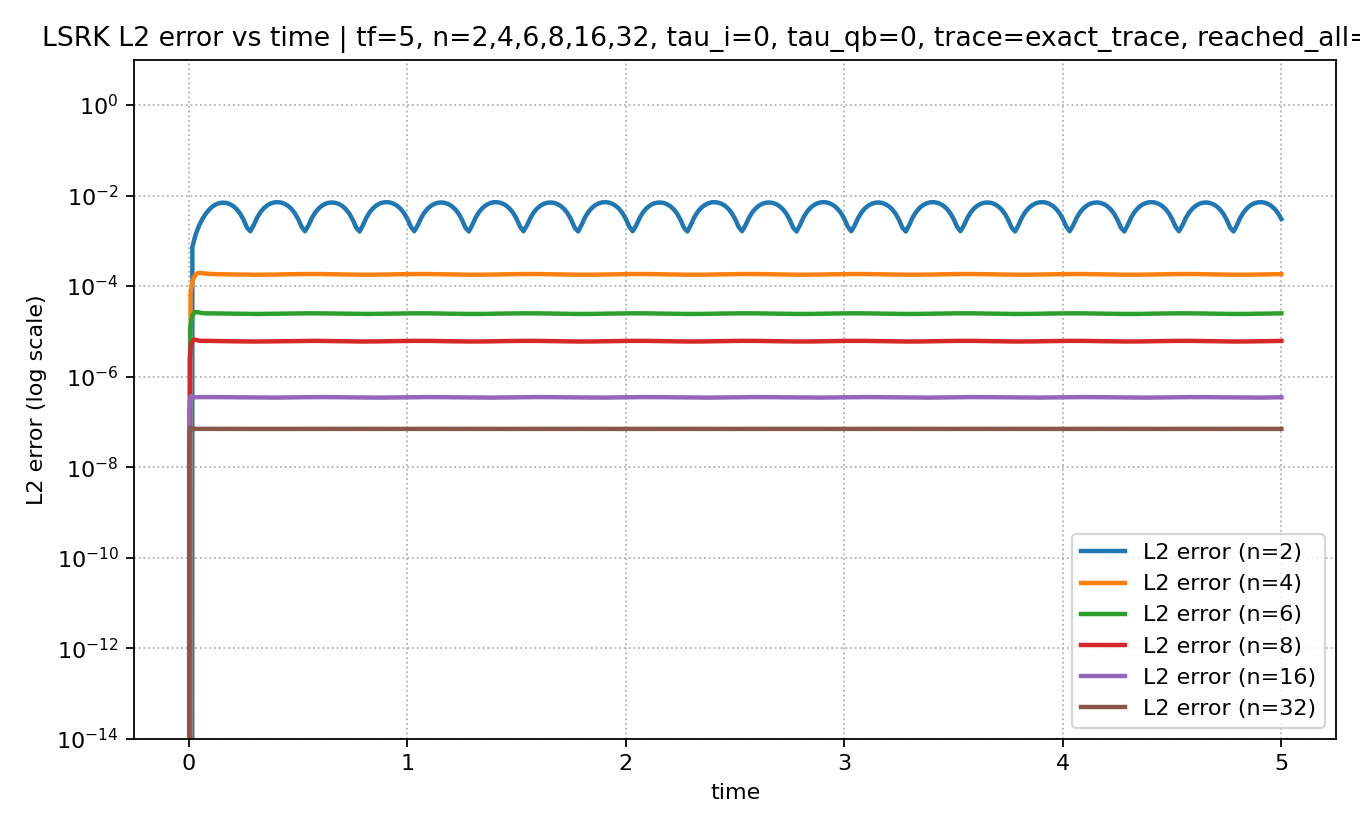

Source data for this figure (header and first rows):
mesh_level, tau_interior, tau_qb, time, L2_error, Linf_error, max_abs_q
2, 0.0, 0.0, 0.0, 0.0, 0.0, 1.0
2, 0.0, 0.0, 0.01562, 0.00073, 0.002722, 0.9998
2, 0.0, 0.0, 0.03125, 0.001415, 0.005371, 0.9903
2, 0.0, 0.0, 0.04687, 0.002197, 0.008859, 0.9964
2, 0.0, 0.0, 0.0625, 0.003089, 0.01422, 0.9968
2, 0.0, 0.0, 0.07812, 0.004041, 0.02028, 0.9889
2, 0.0, 0.0, 0.09375, 0.00497, 0.02654, 0.9994
2, 0.0, 0.0, 0.1094, 0.00579, 0.03246, 1
2, 0.0, 0.0, 0.125, 0.006428, 0.03754, 1
2, 0.0, 0.0, 0.1406, 0.006834, 0.04139, 0.9943
2, 0.0, 0.0, 0.1562, 0.006979, 0.04368, 1.006
2, 0.0, 0.0, 0.1719, 0.006851, 0.04426, 0.9993
2, 0.0, 0.0, 0.1875, 0.006459, 0.04305, 1.008
2, 0.0, 0.0, 0.2031, 0.005824, 0.04008, 1.006
2, 0.0, 0.0, 0.2187, 0.004982, 0.03549, 0.9904
2, 0.0, 0.0, 0.2344, 0.003983, 0.02947, 0.9973
2, 0.0, 0.0, 0.25, 0.002913, 0.02227, 0.9977
2, 0.0, 0.0, 0.2656, 0.001958, 0.0142, 0.9993
2, 0.0, 0.0, 0.2812, 0.001623, 0.005572, 0.9922
2, 0.0, 0.0, 0.2969, 0.002253, 0.006664, 0.9992
2, 0.0, 0.0, 0.3125, 0.003286, 0.012, 0.9968
2, 0.0, 0.0, 0.3281, 0.004352, 0.02026, 0.989
2, 0.0, 0.0, 0.3437, 0.005318, 0.02775, 1
2, 0.0, 0.0, 0.3594, 0.006116, 0.03418, 0.9991
2, 0.0, 0.0, 0.375, 0.006704, 0.03931, 1.001
2, 0.0, 0.0, 0.3906, 0.007055, 0.04295, 0.9968
2, 0.0, 0.0, 0.4062, 0.007151, 0.04495, 1.007
2, 0.0, 0.0, 0.4219, 0.00699, 0.04525, 0.9979
2, 0.0, 0.0, 0.4375, 0.006577, 0.04382, 1.009
2, 0.0, 0.0, 0.4531, 0.005933, 0.04072, 1.006
2, 0.0, 0.0, 0.4687, 0.005088, 0.03608, 0.9894
2, 0.0, 0.0, 0.4844, 0.004091, 0.03006, 0.9981
2, 0.0, 0.0, 0.5, 0.003019, 0.02291, 0.9984
2, 0.0, 0.0, 0.5156, 0.002043, 0.01489, 1
2, 0.0, 0.0, 0.5312, 0.001626, 0.006308, 0.991
2, 0.0, 0.0, 0.5469, 0.002178, 0.006659, 0.9979
2, 0.0, 0.0, 0.5625, 0.003183, 0.0112, 0.9963
2, 0.0, 0.0, 0.5781, 0.004239, 0.01945, 0.9884
2, 0.0, 0.0, 0.5937, 0.005201, 0.02694, 1
2, 0.0, 0.0, 0.6094, 0.005998, 0.03338, 0.9998
2, 0.0, 0.0, 0.625, 0.006585, 0.03852, 1.001
2, 0.0, 0.0, 0.6406, 0.006935, 0.04217, 0.9943
2, 0.0, 0.0, 0.6562, 0.007031, 0.04418, 1.006
2, 0.0, 0.0, 0.6719, 0.006868, 0.04448, 0.9989
2, 0.0, 0.0, 0.6875, 0.006455, 0.04305, 1.008
2, 0.0, 0.0, 0.7031, 0.005809, 0.03996, 1.006
2, 0.0, 0.0, 0.7187, 0.004963, 0.03531, 0.9904
2, 0.0, 0.0, 0.7344, 0.003966, 0.0293, 0.9974
2, 0.0, 0.0, 0.75, 0.002897, 0.02214, 0.9977
2, 0.0, 0.0, 0.7656, 0.001942, 0.01412, 0.9993
2, 0.0, 0.0, 0.7812, 0.001605, 0.005538, 0.9923
2, 0.0, 0.0, 0.7969, 0.002239, 0.006659, 0.9992
2, 0.0, 0.0, 0.8125, 0.003275, 0.01197, 0.9969
2, 0.0, 0.0, 0.8281, 0.004344, 0.02022, 0.989
2, 0.0, 0.0, 0.8437, 0.005312, 0.02771, 1
2, 0.0, 0.0, 0.8594, 0.006112, 0.03415, 0.9991
2, 0.0, 0.0, 0.875, 0.006703, 0.03929, 1.001
2, 0.0, 0.0, 0.8906, 0.007054, 0.04294, 0.9968
2, 0.0, 0.0, 0.9062, 0.007152, 0.04495, 1.007
2, 0.0, 0.0, 0.9219, 0.006991, 0.04525, 0.9979
... 10,827 more rows
